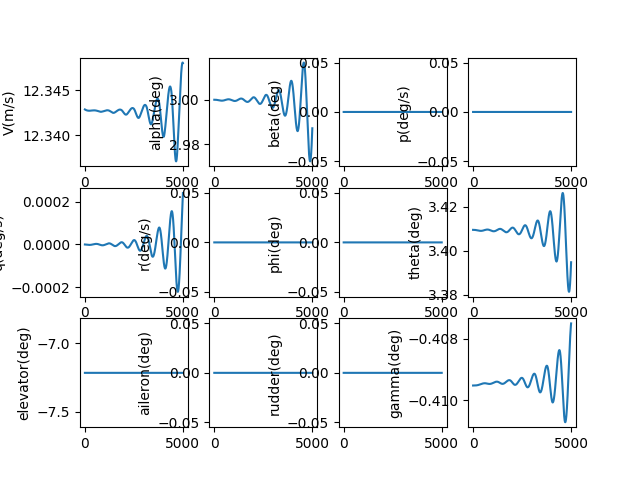

Source data for this figure (header and first rows):
, V(m/s), alpha(deg), beta(deg), p(deg/s), q(deg/s), r(deg/s), phi(deg), theta(deg), elevator(deg), aileron(deg), rudder(deg), gamma(deg), pb, qc, rb, CD_act, CL_act, Cm_act, CY_act, Cr_act, Cn_act
1.0, 12.34, 3, 0.0, 0.0, -1.8222987380653147e-09, 0.0, 0.0, 3.41, -7.216, 0.0, 0.0, -0.4095, 0.0, -5.086198085274888e-09, 0.0, 0.03966, -0.002079, 0.1076, 0.0, 0.0, 0.0
2.0, 12.34, 3, 0.0, 0.0, -3.844771406258873e-09, 0.0, 0.0, 3.41, -7.216, 0.0, 0.0, -0.4095, 0.0, -1.0731100742748453e-08, 0.0, 0.03966, -0.002079, 0.1076, 0.0, 0.0, 0.0
3.0, 12.34, 3, 0.0, 0.0, -6.065548147198635e-09, 0.0, 0.0, 3.41, -7.216, 0.0, 0.0, -0.4095, 0.0, -1.6929489221788208e-08, 0.0, 0.03966, -0.002079, 0.1076, 0.0, 0.0, 0.0
4.0, 12.34, 3, 0.0, 0.0, -8.482758430864716e-09, 0.0, 0.0, 3.41, -7.216, 0.0, 0.0, -0.4095, 0.0, -2.367614288911666e-08, 0.0, 0.03966, -0.002079, 0.1076, 0.0, 0.0, 0.0
5.0, 12.34, 3, 0.0, 0.0, -1.1094531026673673e-08, 0.0, 0.0, 3.41, -7.216, 0.0, 0.0, -0.4095, 0.0, -3.09658391509411e-08, 0.0, 0.03966, -0.002079, 0.1076, 0.0, 0.0, 0.0
6.0, 12.34, 3, 0.0, 0.0, -1.3898993974736858e-08, 0.0, 0.0, 3.41, -7.216, 0.0, 0.0, -0.4095, 0.0, -3.87933533728048e-08, 0.0, 0.03966, -0.002079, 0.1076, 0.0, 0.0, 0.0
7.0, 12.34, 3, 0.0, 0.0, -1.689427456162948e-08, 0.0, 0.0, 3.41, -7.216, 0.0, 0.0, -0.4095, 0.0, -4.715345881202684e-08, 0.0, 0.03966, -0.002079, 0.1076, 0.0, 0.0, 0.0
8.0, 12.34, 3, 0.0, 0.0, -2.0078499296802733e-08, 0.0, 0.0, 3.41, -7.216, 0.0, 0.0, -0.4095, 0.0, -5.6040926551935564e-08, 0.0, 0.03966, -0.002079, 0.1076, 0.0, 0.0, 0.0
9.0, 12.34, 3, 0.0, 0.0, -2.3449793891358117e-08, 0.0, 0.0, 3.41, -7.216, 0.0, 0.0, -0.4095, 0.0, -6.545052544269403e-08, 0.0, 0.03966, -0.002079, 0.1076, 0.0, 0.0, 0.0
10.0, 12.34, 3, 0.0, 0.0, -2.7006283237715156e-08, 0.0, 0.0, 3.41, -7.216, 0.0, 0.0, -0.4095, 0.0, -7.537702204461792e-08, 0.0, 0.03966, -0.002079, 0.1076, 0.0, 0.0, 0.0
11.0, 12.34, 3, 0.0, 0.0, -3.07460913915942e-08, 0.0, 0.0, 3.41, -7.216, 0.0, 0.0, -0.4095, 0.0, -8.581518057795394e-08, 0.0, 0.03966, -0.002079, 0.1076, 0.0, 0.0, 0.0
12.0, 12.34, 3, 0.0, 0.0, -3.466734155570746e-08, 0.0, 0.0, 3.41, -7.216, 0.0, 0.0, -0.4095, 0.0, -9.675976287742499e-08, 0.0, 0.03966, -0.002079, 0.1076, 0.0, 0.0, 0.0
13.0, 12.34, 3, 0.0, 0.0, -3.8768156065811406e-08, 0.0, 0.0, 3.41, -7.216, 0.0, 0.0, -0.4095, 0.0, -1.082055283533651e-07, 0.0, 0.03966, -0.002079, 0.1076, 0.0, 0.0, 0.0
14.0, 12.34, 3, 0.0, 0.0, -4.3046656377468134e-08, 0.0, 0.0, 3.41, -7.216, 0.0, 0.0, -0.4095, 0.0, -1.2014723395483218e-07, 0.0, 0.03966, -0.002079, 0.1076, 0.0, 0.0, 0.0
15.0, 12.34, 3, 0.0, 0.0, -4.750096305506952e-08, 0.0, 0.0, 3.41, -7.216, 0.0, 0.0, -0.4095, 0.0, -1.3257963413903533e-07, 0.0, 0.03966, -0.002079, 0.1076, 0.0, 0.0, 0.0
16.0, 12.34, 3, 0.0, 0.0, -5.2129195762617415e-08, 0.0, 0.0, 3.41, -7.216, 0.0, 0.0, -0.4095, 0.0, -1.454974808456626e-07, 0.0, 0.03966, -0.002079, 0.1076, 0.0, 0.0, 0.0
17.0, 12.34, 3, 0.0, 0.0, -5.692947325500815e-08, 0.0, 0.0, 3.41, -7.216, 0.0, 0.0, -0.4095, 0.0, -1.5889552347261528e-07, 0.0, 0.03966, -0.002079, 0.1076, 0.0, 0.0, 0.0
18.0, 12.34, 3, 0.0, 0.0, -6.189991337385409e-08, 0.0, 0.0, 3.41, -7.216, 0.0, 0.0, -0.4095, 0.0, -1.727685088644048e-07, 0.0, 0.03966, -0.002079, 0.1076, 0.0, 0.0, 0.0
19.0, 12.34, 3, 0.0, 0.0, -6.703863304205422e-08, 0.0, 0.0, 3.41, -7.216, 0.0, 0.0, -0.4095, 0.0, -1.8711118129705669e-07, 0.0, 0.03966, -0.002079, 0.1076, 0.0, 0.0, 0.0
20.0, 12.34, 3, 0.0, 0.0, -7.234374826119014e-08, 0.0, 0.0, 3.41, -7.216, 0.0, 0.0, -0.4095, 0.0, -2.0191828247090036e-07, 0.0, 0.03966, -0.002079, 0.1076, 0.0, 0.0, 0.0
21.0, 12.34, 3, 0.0, 0.0, -7.781337411046664e-08, 0.0, 0.0, 3.41, -7.216, 0.0, 0.0, -0.4095, 0.0, -2.171845515076685e-07, 0.0, 0.03966, -0.002079, 0.1076, 0.0, 0.0, 0.0
22.0, 12.34, 3, 0.0, 0.0, -8.344562474834022e-08, 0.0, 0.0, 3.41, -7.216, 0.0, 0.0, -0.4095, 0.0, -2.329047249550983e-07, 0.0, 0.03966, -0.002079, 0.1076, 0.0, 0.0, 0.0
23.0, 12.34, 3, 0.0, 0.0, -8.923861341326957e-08, 0.0, 0.0, 3.41, -7.216, 0.0, 0.0, -0.4095, 0.0, -2.49073536789081e-07, 0.0, 0.03966, -0.002079, 0.1076, 0.0, 0.0, 0.0
24.0, 12.34, 3, 0.0, 0.0, -9.519045242946243e-08, 0.0, 0.0, 3.41, -7.216, 0.0, 0.0, -0.4095, 0.0, -2.656857184297562e-07, 0.0, 0.03966, -0.002079, 0.1076, 0.0, 0.0, 0.0
25.0, 12.34, 3, 0.0, 0.0, -1.0129925321030119e-07, 0.0, 0.0, 3.41, -7.216, 0.0, 0.0, -0.4095, 0.0, -2.8273599875112626e-07, 0.0, 0.03966, -0.002079, 0.1076, 0.0, 0.0, 0.0
26.0, 12.34, 3, 0.0, 0.0, -1.0756312626683945e-07, 0.0, 0.0, 3.41, -7.216, 0.0, 0.0, -0.4095, 0.0, -3.00219104104824e-07, 0.0, 0.03966, -0.002079, 0.1076, 0.0, 0.0, 0.0
27.0, 12.34, 3, 0.0, 0.0, -1.1398018121615051e-07, 0.0, 0.0, 3.41, -7.216, 0.0, 0.0, -0.4095, 0.0, -3.181297583434657e-07, 0.0, 0.03966, -0.002079, 0.1076, 0.0, 0.0, 0.0
28.0, 12.34, 3, 0.0, 0.0, -1.2054852679168406e-07, 0.0, 0.0, 3.41, -7.216, 0.0, 0.0, -0.4095, 0.0, -3.3646268284960917e-07, 0.0, 0.03966, -0.002079, 0.1076, 0.0, 0.0, 0.0
29.0, 12.34, 3, 0.0, 0.0, -1.2726627085461063e-07, 0.0, 0.0, 3.41, -7.216, 0.0, 0.0, -0.4095, 0.0, -3.552125965674679e-07, 0.0, 0.03966, -0.002079, 0.1076, 0.0, 0.0, 0.0
30.0, 12.34, 3, 0.0, 0.0, -1.3413152040772265e-07, 0.0, 0.0, 3.41, -7.216, 0.0, 0.0, -0.4095, 0.0, -3.743742160417594e-07, 0.0, 0.03966, -0.002079, 0.1076, 0.0, 0.0, 0.0
31.0, 12.34, 3, 0.0, 0.0, -1.4114238160965145e-07, 0.0, 0.0, 3.41, -7.216, 0.0, 0.0, -0.4095, 0.0, -3.9394225545743656e-07, 0.0, 0.03966, -0.002079, 0.1076, 0.0, 0.0, 0.0
32.0, 12.34, 3, 0.0, 0.0, -1.4829695979159025e-07, 0.0, 0.0, 3.41, -7.216, 0.0, 0.0, -0.4095, 0.0, -4.139114266864109e-07, 0.0, 0.03966, -0.002079, 0.1076, 0.0, 0.0, 0.0
33.0, 12.34, 3, 0.0, 0.0, -1.5559335947537936e-07, 0.0, 0.0, 3.41, -7.216, 0.0, 0.0, -0.4095, 0.0, -4.3427643933807864e-07, 0.0, 0.03966, -0.002079, 0.1076, 0.0, 0.0, 0.0
34.0, 12.34, 3, 0.0, 0.0, -1.6302968439262515e-07, 0.0, 0.0, 3.41, -7.216, 0.0, 0.0, -0.4095, 0.0, -4.5503200081273046e-07, 0.0, 0.03966, -0.002079, 0.1076, 0.0, 0.0, 0.0
35.0, 12.34, 3, 0.0, 0.0, -1.7060403750543688e-07, 0.0, 0.0, 3.41, -7.216, 0.0, 0.0, -0.4095, 0.0, -4.761728163594776e-07, 0.0, 0.03966, -0.002079, 0.1076, 0.0, 0.0, 0.0
36.0, 12.34, 3, 0.0, 0.0, -1.783145210293173e-07, 0.0, 0.0, 3.41, -7.216, 0.0, 0.0, -0.4095, 0.0, -4.976935891401875e-07, 0.0, 0.03966, -0.002079, 0.1076, 0.0, 0.0, 0.0
37.0, 12.34, 3, 0.0, 0.0, -1.8615923645548866e-07, 0.0, 0.0, 3.41, -7.216, 0.0, 0.0, -0.4095, 0.0, -5.195890202918435e-07, 0.0, 0.03966, -0.002079, 0.1076, 0.0, 0.0, 0.0
38.0, 12.34, 3, 0.0, 0.0, -1.94136284578386e-07, 0.0, 0.0, 3.41, -7.216, 0.0, 0.0, -0.4095, 0.0, -5.418538090033271e-07, 0.0, 0.03966, -0.002079, 0.1076, 0.0, 0.0, 0.0
39.0, 12.34, 3, 0.0, 0.0, -2.022437655202888e-07, 0.0, 0.0, 3.41, -7.216, 0.0, 0.0, -0.4095, 0.0, -5.644826525842116e-07, 0.0, 0.03966, -0.002079, 0.1076, 0.0, 0.0, 0.0
40.0, 12.34, 3, 0.0, 0.0, -2.104797787598147e-07, 0.0, 0.0, 3.41, -7.216, 0.0, 0.0, -0.4095, 0.0, -5.874702465443346e-07, 0.0, 0.03966, -0.002079, 0.1076, 0.0, 0.0, 0.0
41.0, 12.34, 3, 0.0, 0.0, -2.1884242316254691e-07, 0.0, 0.0, 3.41, -7.216, 0.0, 0.0, -0.4095, 0.0, -6.108112846793268e-07, 0.0, 0.03966, -0.002079, 0.1076, 0.0, 0.0, 0.0
42.0, 12.34, 3, 0.0, 0.0, -2.2732979701056506e-07, 0.0, 0.0, 3.41, -7.216, 0.0, 0.0, -0.4095, 0.0, -6.34500459153078e-07, 0.0, 0.03966, -0.002079, 0.1076, 0.0, 0.0, 0.0
43.0, 12.34, 3, 0.0, 0.0, -2.3593999803511304e-07, 0.0, 0.0, 3.41, -7.216, 0.0, 0.0, -0.4095, 0.0, -6.585324605889592e-07, 0.0, 0.03966, -0.002079, 0.1076, 0.0, 0.0, 0.0
44.0, 12.34, 3, 0.0, 0.0, -2.4467112345048185e-07, 0.0, 0.0, 3.41, -7.216, 0.0, 0.0, -0.4095, 0.0, -6.829019781644356e-07, 0.0, 0.03966, -0.002079, 0.1076, 0.0, 0.0, 0.0
45.0, 12.34, 3, 0.0, 0.0, -2.5352126998796965e-07, 0.0, 0.0, 3.41, -7.216, 0.0, 0.0, -0.4095, 0.0, -7.076036997058936e-07, 0.0, 0.03966, -0.002079, 0.1076, 0.0, 0.0, 0.0
46.0, 12.34, 3, 0.0, 0.0, -2.624885339338069e-07, 0.0, 0.0, 3.41, -7.216, 0.0, 0.0, -0.4095, 0.0, -7.326323117945363e-07, 0.0, 0.03966, -0.002079, 0.1076, 0.0, 0.0, 0.0
47.0, 12.34, 3, 0.0, 0.0, -2.715710111654226e-07, 0.0, 0.0, 3.41, -7.216, 0.0, 0.0, -0.4095, 0.0, -7.579824998676456e-07, 0.0, 0.03966, -0.002079, 0.1076, 0.0, 0.0, 0.0
48.0, 12.34, 3, 0.0, 0.0, -2.807667971906381e-07, 0.0, 0.0, 3.41, -7.216, 0.0, 0.0, -0.4095, 0.0, -7.836489483280184e-07, 0.0, 0.03966, -0.002079, 0.1076, 0.0, 0.0, 0.0
49.0, 12.34, 3, 0.0, 0.0, -2.9007398718889085e-07, 0.0, 0.0, 3.41, -7.216, 0.0, 0.0, -0.4095, 0.0, -8.096263406590652e-07, 0.0, 0.03966, -0.002079, 0.1076, 0.0, 0.0, 0.0
50.0, 12.34, 3, 0.0, 0.0, -2.994906760510779e-07, 0.0, 0.0, 3.41, -7.216, 0.0, 0.0, -0.4095, 0.0, -8.359093595360579e-07, 0.0, 0.03966, -0.002079, 0.1076, 0.0, 0.0, 0.0
51.0, 12.34, 3, 0.0, 0.0, -3.090149584239287e-07, 0.0, 0.0, 3.41, -7.216, 0.0, 0.0, -0.4095, 0.0, -8.624926869500181e-07, 0.0, 0.03966, -0.002079, 0.1076, 0.0, 0.0, 0.0
52.0, 12.34, 3, 0.0, 0.0, -3.186449287531968e-07, 0.0, 0.0, 3.41, -7.216, 0.0, 0.0, -0.4095, 0.0, -8.893710043283083e-07, 0.0, 0.03966, -0.002079, 0.1076, 0.0, 0.0, 0.0
53.0, 12.34, 3, 0.0, 0.0, -3.2837868132910196e-07, 0.0, 0.0, 3.41, -7.216, 0.0, 0.0, -0.4095, 0.0, -9.165389926615052e-07, 0.0, 0.03966, -0.002079, 0.1076, 0.0, 0.0, 0.0
54.0, 12.34, 3, 0.0, 0.0, -3.382143103330163e-07, 0.0, 0.0, 3.41, -7.216, 0.0, 0.0, -0.4095, 0.0, -9.439913326337426e-07, 0.0, 0.03966, -0.002079, 0.1076, 0.0, 0.0, 0.0
55.0, 12.34, 3, 0.0, 0.0, -3.481499098852597e-07, 0.0, 0.0, 3.41, -7.216, 0.0, 0.0, -0.4095, 0.0, -9.717227047561526e-07, 0.0, 0.03966, -0.002079, 0.1076, 0.0, 0.0, 0.0
56.0, 12.34, 3, 0.0, 0.0, -3.58183574094224e-07, 0.0, 0.0, 3.41, -7.216, 0.0, 0.0, -0.4095, 0.0, -9.997277895040139e-07, 0.0, 0.03966, -0.002079, 0.1076, 0.0, 0.0, 0.0
57.0, 12.34, 3, 0.0, 0.0, -3.6831339710630844e-07, 0.0, 0.0, 3.41, -7.216, 0.0, 0.0, -0.4095, 0.0, -1.0280012674561636e-06, 0.0, 0.03966, -0.002079, 0.1076, 0.0, 0.0, 0.0
58.0, 12.34, 3, 0.0, 0.0, -3.785374731575809e-07, 0.0, 0.0, 3.41, -7.216, 0.0, 0.0, -0.4095, 0.0, -1.056537819439227e-06, 0.0, 0.03966, -0.002079, 0.1076, 0.0, 0.0, 0.0
59.0, 12.34, 3, 0.0, 0.0, -3.888538966265661e-07, 0.0, 0.0, 3.41, -7.216, 0.0, 0.0, -0.4095, 0.0, -1.0853321266749915e-06, 0.0, 0.03966, -0.002079, 0.1076, 0.0, 0.0, 0.0
60.0, 12.34, 3, 0.0, 0.0, -3.9926076208677726e-07, 0.0, 0.0, 3.41, -7.216, 0.0, 0.0, -0.4095, 0.0, -1.1143788709270647e-06, 0.0, 0.03966, -0.002079, 0.1076, 0.0, 0.0, 0.0
... 4,940 more rows
